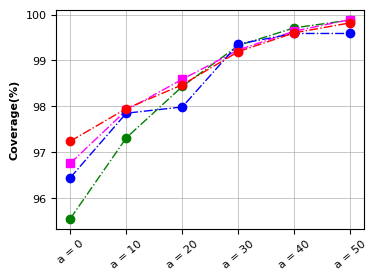
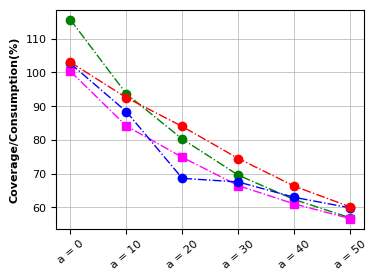

Python code for these plots, in order:
# -*- coding: utf-8 -*-
# @Time    : 2022/9/25 21:37
# @Author  : Ronchy_LU
# @Email   : rongqi1949@gmail.com
# @File    : plot分布概率_双y轴.py
# @Software: PyCharm

import matplotlib.pyplot as plt
import numpy as np
x_axis = [0,10,20,30,40,50]


####Ridge
#覆盖率
Ridge_ratio1 = [95.55421686746988, 97.3132530120482, 98.43373493975903, 99.32530120481927, 99.71084337349397, 99.87951807228916]
#覆盖率/资源消耗
Ridge_ratio2 = [115.6965008711015, 93.68862982293547, 80.27277835622324, 69.5511090297586, 62.332383160401854, 56.9030891173703]

####MLP
#覆盖率
MLP_ratio1 = [96.75903614457832, 97.91566265060241, 98.59036144578313, 99.2289156626506, 99.63855421686748, 99.89156626506023]
#覆盖率/资源消耗
MLP_ratio2 = [100.37537204423894, 84.16013904560842, 74.8471189628427, 66.46410007304084, 61.027273788372, 56.66829631587166]

####RF
#覆盖率
RF_ratio1 = [96.44578313253011, 97.85140562248996, 97.9871485943775, 99.3574297188755, 99.58835341365462, 99.58835341365462]
#覆盖率/资源消耗
RF_ratio2 = [102.69299907051787, 88.42285758227474, 68.61459536777245, 67.54643107746972, 62.990817572060834, 59.85939237640785]


####GP
#覆盖率
GP_ratio1 = 97.2409638554217, 97.95180722891567, 98.46987951807229, 99.19277108433735, 99.6024096385542, 99.81927710843374
#覆盖率/资源消耗
GP_ratio2 =  [103.04667638918814, 92.55344975407247, 84.00569790683471, 74.49517950096532, 66.29715446053878, 60.143348005529035]



###Settings*******************************************************************************
#设置x轴标签
name_list = ['a = 0','a = 10','a = 20','a = 30','a = 40','a = 50']
#set marker，line.
markersize = 6
linestyle = '-.'
linewidth = 1
lablesize = 8 #设置坐标数字(字母)大小
font = {
        'weight' : 'bold',
        'size'   : 8}

legend_fontsize={ 'size': 7}

figsize = (4,3)
dpi = 150 #sci要求 300以上

grid_linewidth = 0.5 #网格线宽度


#******************************************************************************************
plt.rcParams['figure.figsize'] = figsize
plt.rcParams['font.sans-serif'] = ['Arial']

x_ax = range(1, len(Ridge_ratio1) + 1)


#plot
# fig = plt.figure(1,dpi =dpi)
# ax1 = fig.add_subplot(111)
#
#
# ax1.plot(x_ax, Ridge_ratio1, color="green", marker='o', markersize = markersize, linestyle=linestyle, linewidth=linewidth, label="Ridge")
# ax1.plot(x_ax, MLP_ratio1, color="magenta", marker='s', markersize = markersize, linestyle=linestyle, linewidth=linewidth, label="Ridge")
# ax1.plot(x_ax, RF_ratio1, color="blue", marker='o', markersize = markersize, linestyle=linestyle, linewidth=linewidth, label="Ridge")
# ax1.plot(x_ax, GP_ratio1, color="red", marker='o', markersize = markersize, linestyle=linestyle, linewidth=linewidth, label="Ridge")
# ax1.set_ylabel('Coverage(%)',font)
#
#
# ax2 = ax1.twinx()
# ax2.plot(x_ax, Ridge_ratio2, color="green", marker='o', markersize = markersize, linestyle=linestyle, linewidth=linewidth, label="Ridge")
# ax2.plot(x_ax, MLP_ratio2, color="magenta", marker='s', markersize = markersize, linestyle=linestyle, linewidth=linewidth, label="Ridge")
# ax2.plot(x_ax, RF_ratio2, color="blue", marker='^', markersize = markersize, linestyle=linestyle, linewidth=linewidth, label="Ridge")
# ax2.plot(x_ax, GP_ratio2, color="red", marker='*', markersize = markersize, linestyle=linestyle, linewidth=linewidth, label="Ridge")
# ax2.set_ylabel('Coverage/Consumption(%)',font)
#
# # plt.title('Ridge')
# plt.xticks(x_ax,name_list,rotation=40)
# plt.tick_params(labelsize=lablesize) #刻度字体大小10
# plt.show()




fig = plt.figure(1,dpi =dpi)

plt.plot(x_ax, Ridge_ratio1, color="green", marker='o', markersize = markersize, linestyle=linestyle, linewidth=linewidth, label="Ridge")
plt.plot(x_ax, MLP_ratio1, color="magenta", marker='s', markersize = markersize, linestyle=linestyle, linewidth=linewidth, label="Ridge")
plt.plot(x_ax, RF_ratio1, color="blue", marker='o', markersize = markersize, linestyle=linestyle, linewidth=linewidth, label="Ridge")
plt.plot(x_ax, GP_ratio1, color="red", marker='o', markersize = markersize, linestyle=linestyle, linewidth=linewidth, label="Ridge")

plt.ylabel('Coverage(%)',font)   # set ystick label
# plt.xlabel('', font)  # set xstck label

plt.xticks(x_ax,name_list,rotation=40)
plt.tick_params(labelsize=lablesize) #刻度字体大小10
plt.gcf().subplots_adjust(top=0.93,
bottom=0.2,
left=0.18,
right=0.95,
hspace=0.2,
wspace=0.2)
plt.grid(linewidth = grid_linewidth)

plt.show()


fig = plt.figure(2,dpi =dpi)

plt.plot(x_ax, Ridge_ratio2, color="green", marker='o', markersize = markersize, linestyle=linestyle, linewidth=linewidth, label="Ridge")
plt.plot(x_ax, MLP_ratio2, color="magenta", marker='s', markersize = markersize, linestyle=linestyle, linewidth=linewidth, label="Ridge")
plt.plot(x_ax, RF_ratio2, color="blue", marker='o', markersize = markersize, linestyle=linestyle, linewidth=linewidth, label="Ridge")
plt.plot(x_ax, GP_ratio2, color="red", marker='o', markersize = markersize, linestyle=linestyle, linewidth=linewidth, label="Ridge")

plt.ylabel('Coverage/Consumption(%)',font)   # set ystick label
# plt.xlabel('', font)  # set xstck label

plt.xticks(x_ax,name_list,rotation=40)
plt.tick_params(labelsize=lablesize) #刻度字体大小10
plt.gcf().subplots_adjust(top=0.93,
bottom=0.2,
left=0.18,
right=0.95,
hspace=0.2,
wspace=0.2)
plt.grid(linewidth = grid_linewidth)

plt.show()